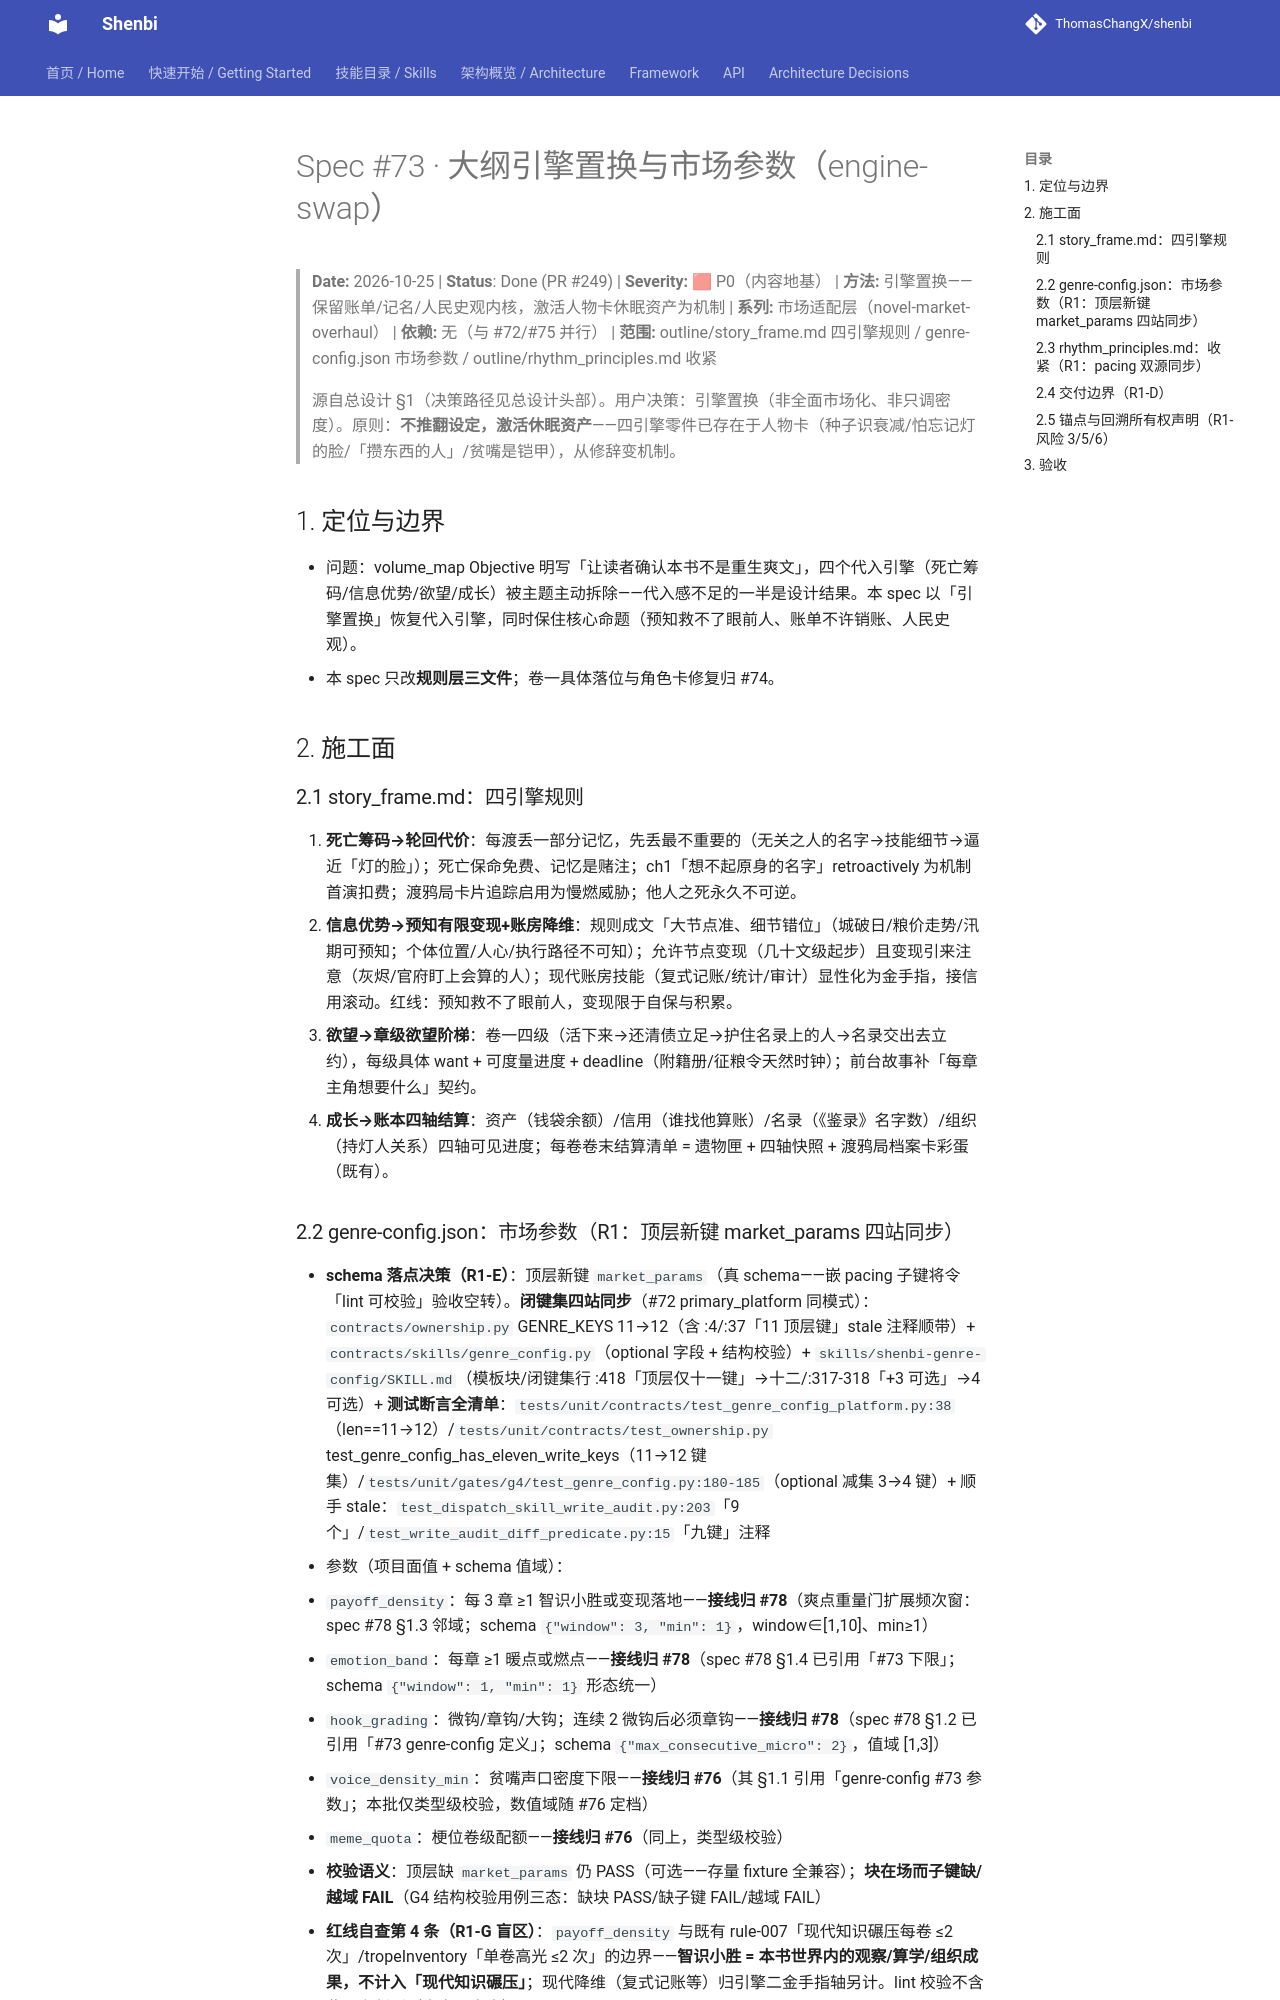

repository: ThomasChangX/shenbi · page: superpowers/specs/archive/2026-10-25-spec73-engine-swap/index.html · generator: mkdocs

# Spec #73 · 大纲引擎置换与市场参数（engine-swap）

> **Date:** 2026-10-25 | **Status**: Done (PR #249) | **Severity:** 🟥 P0（内容地基） | **方法:** 引擎置换——保留账单/记名/人民史观内核，激活人物卡休眠资产为机制 | **系列:** 市场适配层（novel-market-overhaul） | **依赖:** 无（与 #72/#75 并行） | **范围:** outline/story_frame.md 四引擎规则 / genre-config.json 市场参数 / outline/rhythm_principles.md 收紧

> 源自总设计 §1（决策路径见总设计头部）。用户决策：引擎置换（非全面市场化、非只调密度）。原则：**不推翻设定，激活休眠资产**——四引擎零件已存在于人物卡（种子识衰减/怕忘记灯的脸/「攒东西的人」/贫嘴是铠甲），从修辞变机制。

## 1. 定位与边界

- 问题：volume_map Objective 明写「让读者确认本书不是重生爽文」，四个代入引擎（死亡筹码/信息优势/欲望/成长）被主题主动拆除——代入感不足的一半是设计结果。本 spec 以「引擎置换」恢复代入引擎，同时保住核心命题（预知救不了眼前人、账单不许销账、人民史观）。
- 本 spec 只改**规则层三文件**；卷一具体落位与角色卡修复归 #74。

## 2. 施工面

### 2.1 story_frame.md：四引擎规则

1. **死亡筹码→轮回代价**：每渡丢一部分记忆，先丢最不重要的（无关之人的名字→技能细节→逼近「灯的脸」）；死亡保命免费、记忆是赌注；ch1「想不起原身的名字」retroactively 为机制首演扣费；渡鸦局卡片追踪启用为慢燃威胁；他人之死永久不可逆。
2. **信息优势→预知有限变现+账房降维**：规则成文「大节点准、细节错位」（城破日/粮价走势/汛期可预知；个体位置/人心/执行路径不可知）；允许节点变现（几十文级起步）且变现引来注意（灰烬/官府盯上会算的人）；现代账房技能（复式记账/统计/审计）显性化为金手指，接信用滚动。红线：预知救不了眼前人，变现限于自保与积累。
3. **欲望→章级欲望阶梯**：卷一四级（活下来→还清债立足→护住名录上的人→名录交出去立约），每级具体 want + 可度量进度 + deadline（附籍册/征粮令天然时钟）；前台故事补「每章主角想要什么」契约。
4. **成长→账本四轴结算**：资产（钱袋余额）/信用（谁找他算账）/名录（《鉴录》名字数）/组织（持灯人关系）四轴可见进度；每卷卷末结算清单 = 遗物匣 + 四轴快照 + 渡鸦局档案卡彩蛋（既有）。
